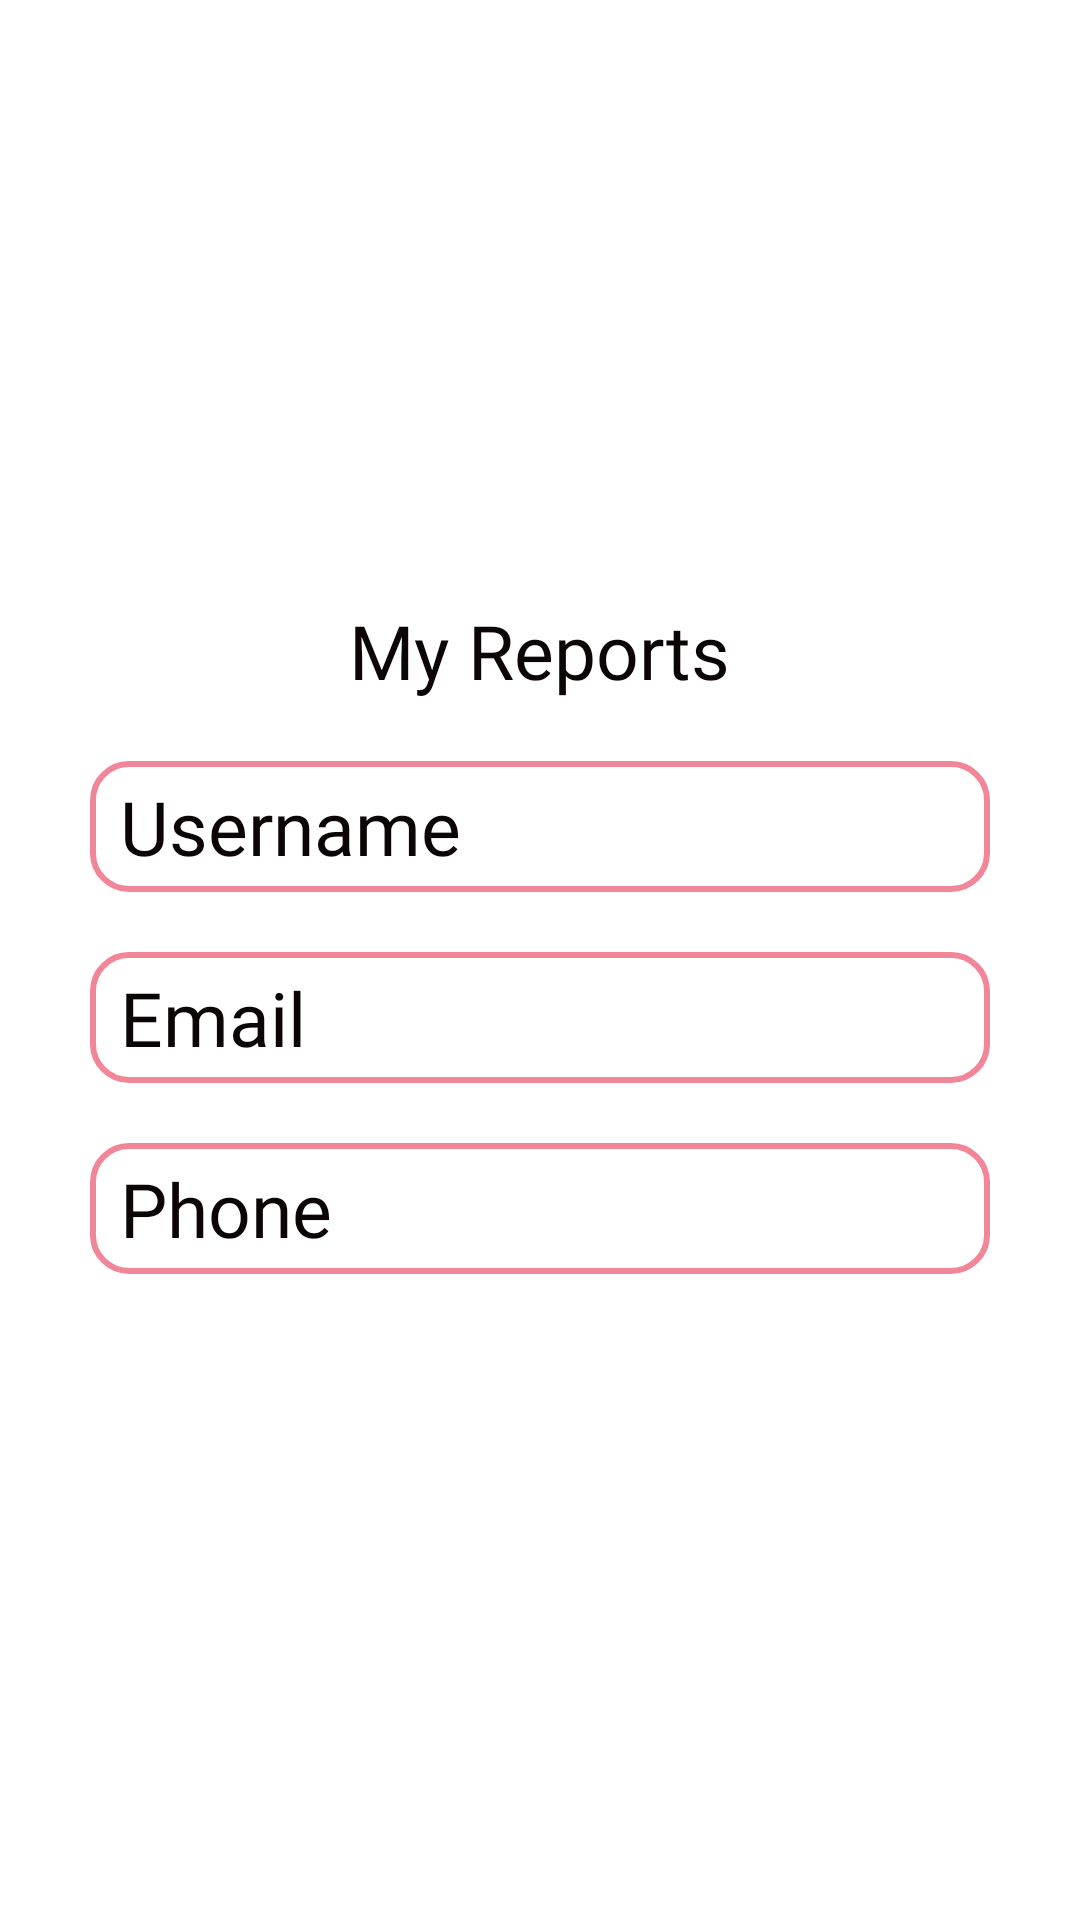

Android layout source for this screen:
<!-- AndroidManifest.xml: application theme Theme.Capstone -->
<!-- res/layout/fragment_profile.xml -->
<?xml version="1.0" encoding="utf-8"?>
<androidx.appcompat.widget.LinearLayoutCompat
    xmlns:android="http://schemas.android.com/apk/res/android"
    xmlns:tools="http://schemas.android.com/tools"
    android:layout_width="match_parent"
    android:layout_height="match_parent"
    android:background="@color/white"
    android:orientation="vertical"
    tools:context=".Profile">

    <ImageView
        android:id="@+id/imageView"
        android:layout_width="150dp"
        android:layout_height="150dp"
        android:layout_gravity="center_horizontal"
        android:layout_marginTop="40dp"
        android:layout_marginBottom="10dp"
        android:src="@drawable/profile_icon"
        android:contentDescription="@string/profile_picture" />

    <TextView
        android:id="@+id/myReportTextView"
        android:layout_width="wrap_content"
        android:layout_height="wrap_content"
        android:text="@string/my_reports"
        android:fontFamily="@font/adamina"
        android:textColor="@color/text"
        android:textSize="25sp"
        android:layout_marginBottom="20dp"
        android:layout_gravity="center_horizontal"/>

    <TextView
        android:id="@+id/myUsername"
        android:layout_width="300dp"
        android:layout_height="wrap_content"
        android:background="@drawable/border"
        android:paddingLeft="10dp"
        android:paddingRight="10dp"
        android:paddingTop="5dp"
        android:paddingBottom="5dp"
        android:text="@string/username"
        android:textColor="@color/text"
        android:fontFamily="@font/adamina"
        android:textSize="25sp"
        android:layout_marginBottom="20dp"
        android:layout_gravity="center_horizontal"/>

    <TextView
        android:id="@+id/myEmail"
        android:layout_width="300dp"
        android:layout_height="wrap_content"
        android:background="@drawable/border"
        android:paddingLeft="10dp"
        android:paddingRight="10dp"
        android:paddingTop="5dp"
        android:paddingBottom="5dp"
        android:text="@string/email"
        android:textColor="@color/text"
        android:fontFamily="@font/adamina"
        android:textSize="25sp"
        android:layout_marginBottom="20dp"
        android:layout_gravity="center_horizontal"/>

    <TextView
        android:id="@+id/myPhone"
        android:layout_width="300dp"
        android:layout_height="wrap_content"
        android:background="@drawable/border"
        android:paddingLeft="10dp"
        android:paddingRight="10dp"
        android:paddingTop="5dp"
        android:paddingBottom="5dp"
        android:text="@string/phone"
        android:textColor="@color/text"
        android:fontFamily="@font/adamina"
        android:textSize="25sp"
        android:layout_marginBottom="20dp"
        android:layout_gravity="center_horizontal"/>

    <Button
        android:id="@+id/logoutBtn"
        android:layout_width="wrap_content"
        android:layout_height="wrap_content"
        android:paddingRight="10dp"
        android:paddingLeft="10dp"
        android:layout_marginTop="20dp"
        android:background="@drawable/button_primary"
        android:text="@string/sign_out"
        android:textColor="@color/white"
        android:textSize="25sp"
        android:layout_gravity="center_horizontal"/>

</androidx.appcompat.widget.LinearLayoutCompat>
<!-- resources referenced by this layout -->
<resources>
  <color name="text">#0C0506</color>
  <color name="white">#FFFFFF</color>
  <!-- drawable border (drawable) -->
  <?xml version="1.0" encoding="utf-8"?>
  <shape xmlns:android="http://schemas.android.com/apk/res/android"
      android:shape="rectangle">
      <corners android:radius="12dp" />
      <stroke
          android:width="2dp"
          android:color="@color/secondary"
      />
      <solid android:color="@android:color/transparent" />
  </shape>
  <string name="email">Email</string>
  <string name="my_reports">My Reports</string>
  <string name="phone">Phone</string>
  <string name="profile_picture">Profile Picture</string>
  <string name="sign_out">Sign Out</string>
  <string name="username">Username</string>
  <style name="Theme.Capstone" parent="Base.Theme.Capstone" />
  <color name="secondary">#F28699</color>
  <style name="Base.Theme.Capstone" parent="Theme.AppCompat.DayNight.NoActionBar">
          <item name="colorPrimary">@color/primary</item>
          <item name="colorSecondary">@color/secondary</item>
          <item name="colorTertiary">@color/tertiary</item>
          <item name="colorAccent">@color/accent</item>
          <item name="backgroundColor">@color/background</item>
      </style>
  <color name="primary">#D72E4C</color>
  <color name="tertiary"> #F9CFD3</color>
  <color name="accent">#F84968</color>
  <color name="background">#FEFAFB</color>
</resources>
